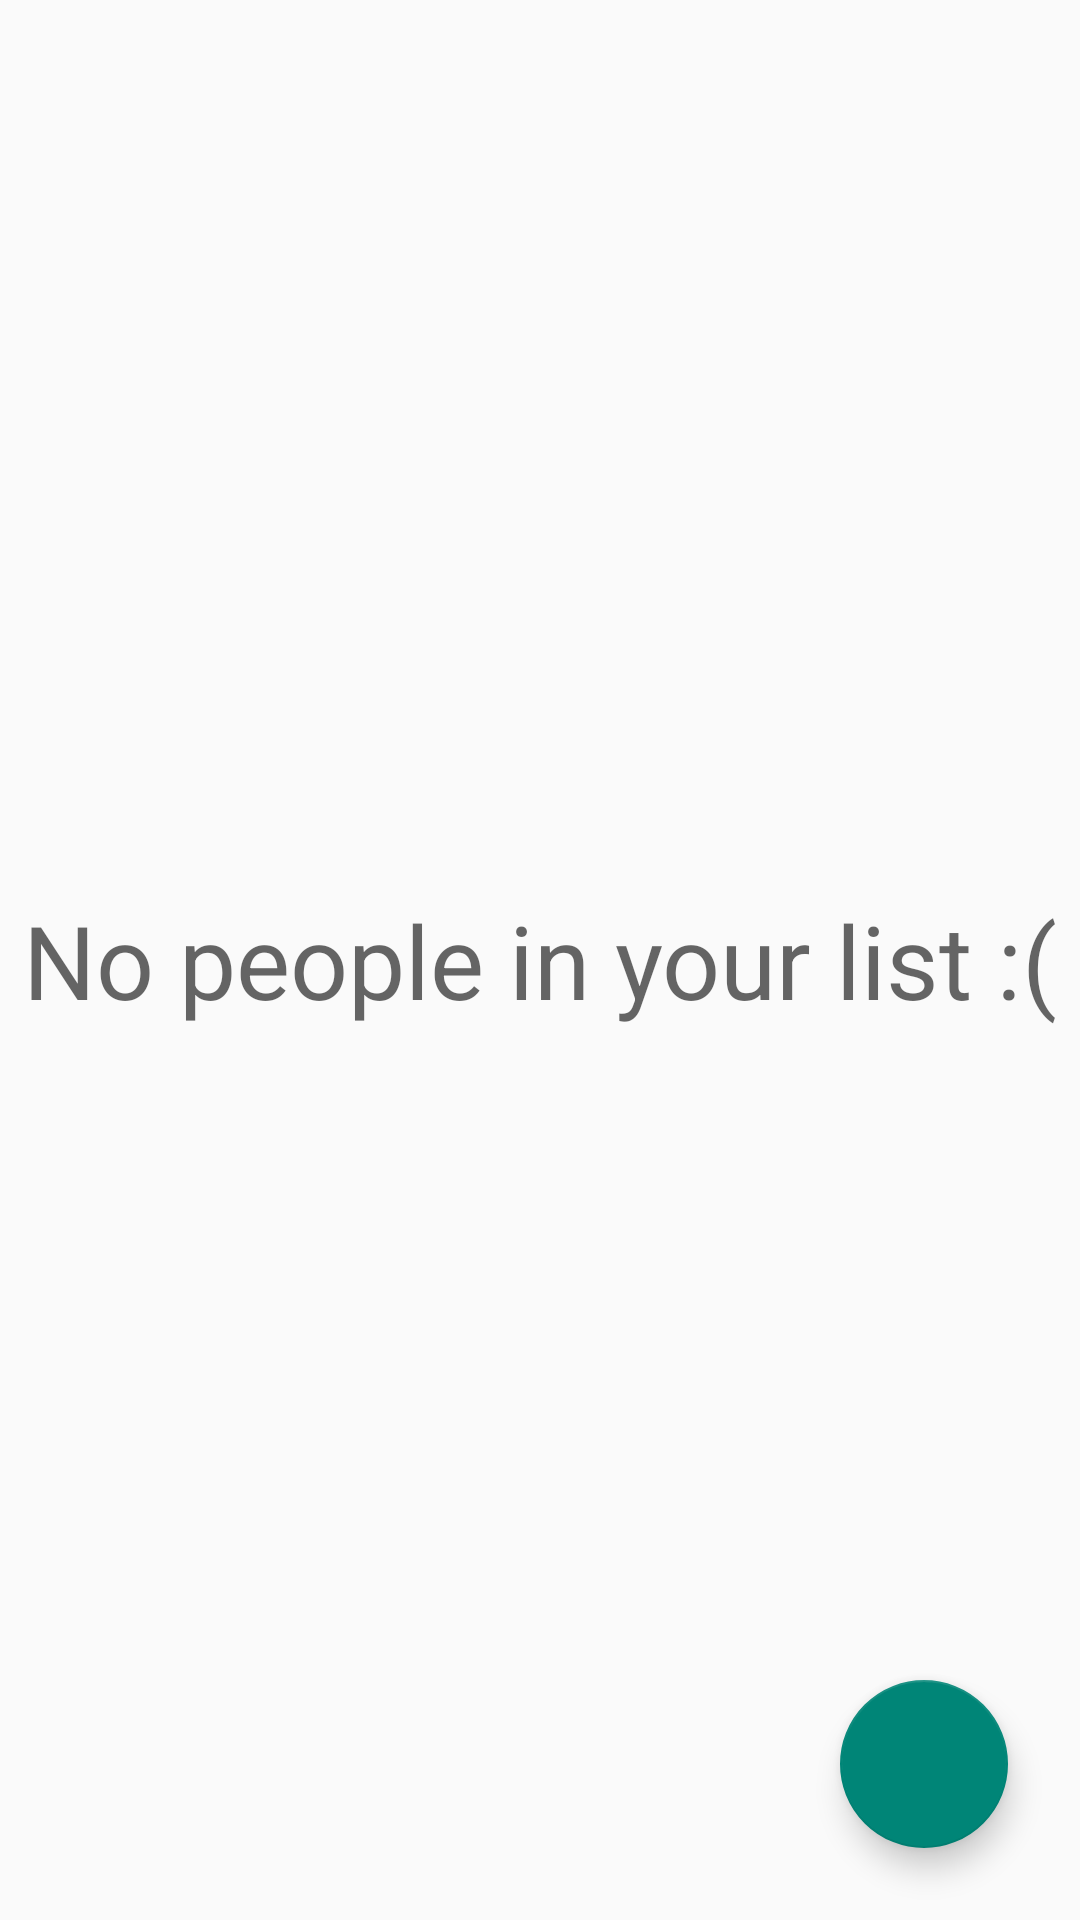

Layout XML and referenced resources for this Android screen:
<!-- AndroidManifest.xml: activity theme Theme.Design.Light.NoActionBar -->
<!-- res/layout/activity_home.xml -->
<?xml version="1.0" encoding="utf-8"?>
<androidx.constraintlayout.widget.ConstraintLayout xmlns:android="http://schemas.android.com/apk/res/android"
    xmlns:app="http://schemas.android.com/apk/res-auto"
    xmlns:tools="http://schemas.android.com/tools"
    android:layout_width="match_parent"
    android:layout_height="match_parent"
    tools:context=".ui.main.view.HomeActivity">

    <androidx.recyclerview.widget.RecyclerView
        android:id="@+id/lv"
        android:layout_width="0dp"
        android:layout_height="0dp"
        android:layout_marginStart="8dp"
        android:layout_marginTop="16dp"
        android:layout_marginEnd="8dp"
        android:layout_marginBottom="16dp"
        app:layout_constraintBottom_toBottomOf="parent"
        app:layout_constraintEnd_toEndOf="parent"
        app:layout_constraintStart_toStartOf="parent"
        app:layout_constraintTop_toTopOf="parent"
        tools:listitem="@layout/people_list_item" />

    <com.google.android.material.floatingactionbutton.FloatingActionButton
        android:id="@+id/btn_add"
        android:layout_width="wrap_content"
        android:layout_height="wrap_content"
        android:layout_marginEnd="24dp"
        android:layout_marginBottom="24dp"
        android:clickable="true"
        android:src="@drawable/ic_baseline_add_24"
        app:layout_constraintBottom_toBottomOf="parent"
        app:layout_constraintEnd_toEndOf="parent" />

    <TextView
        android:id="@+id/la_no_people"
        android:layout_width="wrap_content"
        android:layout_height="wrap_content"
        android:text="No people in your list :("
        android:textAppearance="@style/TextAppearance.AppCompat.Display1"
        app:layout_constraintBottom_toBottomOf="parent"
        app:layout_constraintEnd_toEndOf="parent"
        app:layout_constraintStart_toStartOf="parent"
        app:layout_constraintTop_toTopOf="parent" />
</androidx.constraintlayout.widget.ConstraintLayout>
<!-- res/layout/people_list_item.xml (included above) -->
<?xml version="1.0" encoding="utf-8"?>
<androidx.constraintlayout.widget.ConstraintLayout xmlns:android="http://schemas.android.com/apk/res/android"
    xmlns:app="http://schemas.android.com/apk/res-auto"
    xmlns:tools="http://schemas.android.com/tools"
    android:layout_width="match_parent"
    android:layout_height="wrap_content">

    <androidx.cardview.widget.CardView
        android:id="@+id/card_people"
        android:layout_width="0dp"
        android:layout_height="wrap_content"
        android:layout_marginStart="8dp"
        android:layout_marginTop="8dp"
        android:layout_marginEnd="8dp"
        android:layout_marginBottom="8dp"
        app:cardCornerRadius="6dp"
        app:cardElevation="6dp"
        app:cardMaxElevation="6dp"
        app:layout_constraintBottom_toBottomOf="parent"
        app:layout_constraintEnd_toEndOf="parent"
        app:layout_constraintStart_toStartOf="parent"
        app:layout_constraintTop_toTopOf="parent">

        <androidx.constraintlayout.widget.ConstraintLayout
            android:layout_width="match_parent"
            android:layout_height="match_parent">

            <TextView
                android:id="@+id/lb_user"
                android:layout_width="0dp"
                android:layout_height="wrap_content"
                android:layout_marginStart="16dp"
                android:layout_marginTop="8dp"
                android:layout_marginEnd="8dp"
                android:text="First name and last name"
                android:textAppearance="@style/TextAppearance.AppCompat.Large"
                app:layout_constraintEnd_toEndOf="parent"
                app:layout_constraintStart_toEndOf="@+id/img_status"
                app:layout_constraintTop_toTopOf="parent" />

            <TextView
                android:id="@+id/lb_status"
                android:layout_width="0dp"
                android:layout_height="wrap_content"
                android:layout_marginStart="16dp"
                android:layout_marginTop="8dp"
                android:layout_marginBottom="8dp"
                android:text="status text"
                android:textAlignment="textStart"
                android:textAppearance="@style/TextAppearance.AppCompat.Body1"
                app:layout_constraintBottom_toBottomOf="parent"
                app:layout_constraintEnd_toEndOf="@+id/lb_user"
                app:layout_constraintStart_toEndOf="@+id/img_status"
                app:layout_constraintTop_toBottomOf="@+id/lb_user" />

            <ImageView
                android:id="@+id/img_status"
                android:layout_width="wrap_content"
                android:layout_height="wrap_content"
                android:layout_marginStart="8dp"
                android:layout_marginTop="8dp"
                android:layout_marginBottom="8dp"
                app:layout_constraintBottom_toBottomOf="parent"
                app:layout_constraintStart_toStartOf="parent"
                app:layout_constraintTop_toTopOf="parent"
                app:srcCompat="@drawable/ic_baseline_brightness_1_24" />
        </androidx.constraintlayout.widget.ConstraintLayout>
    </androidx.cardview.widget.CardView>
</androidx.constraintlayout.widget.ConstraintLayout>
<!-- resources referenced by this layout -->
<resources>

</resources>
